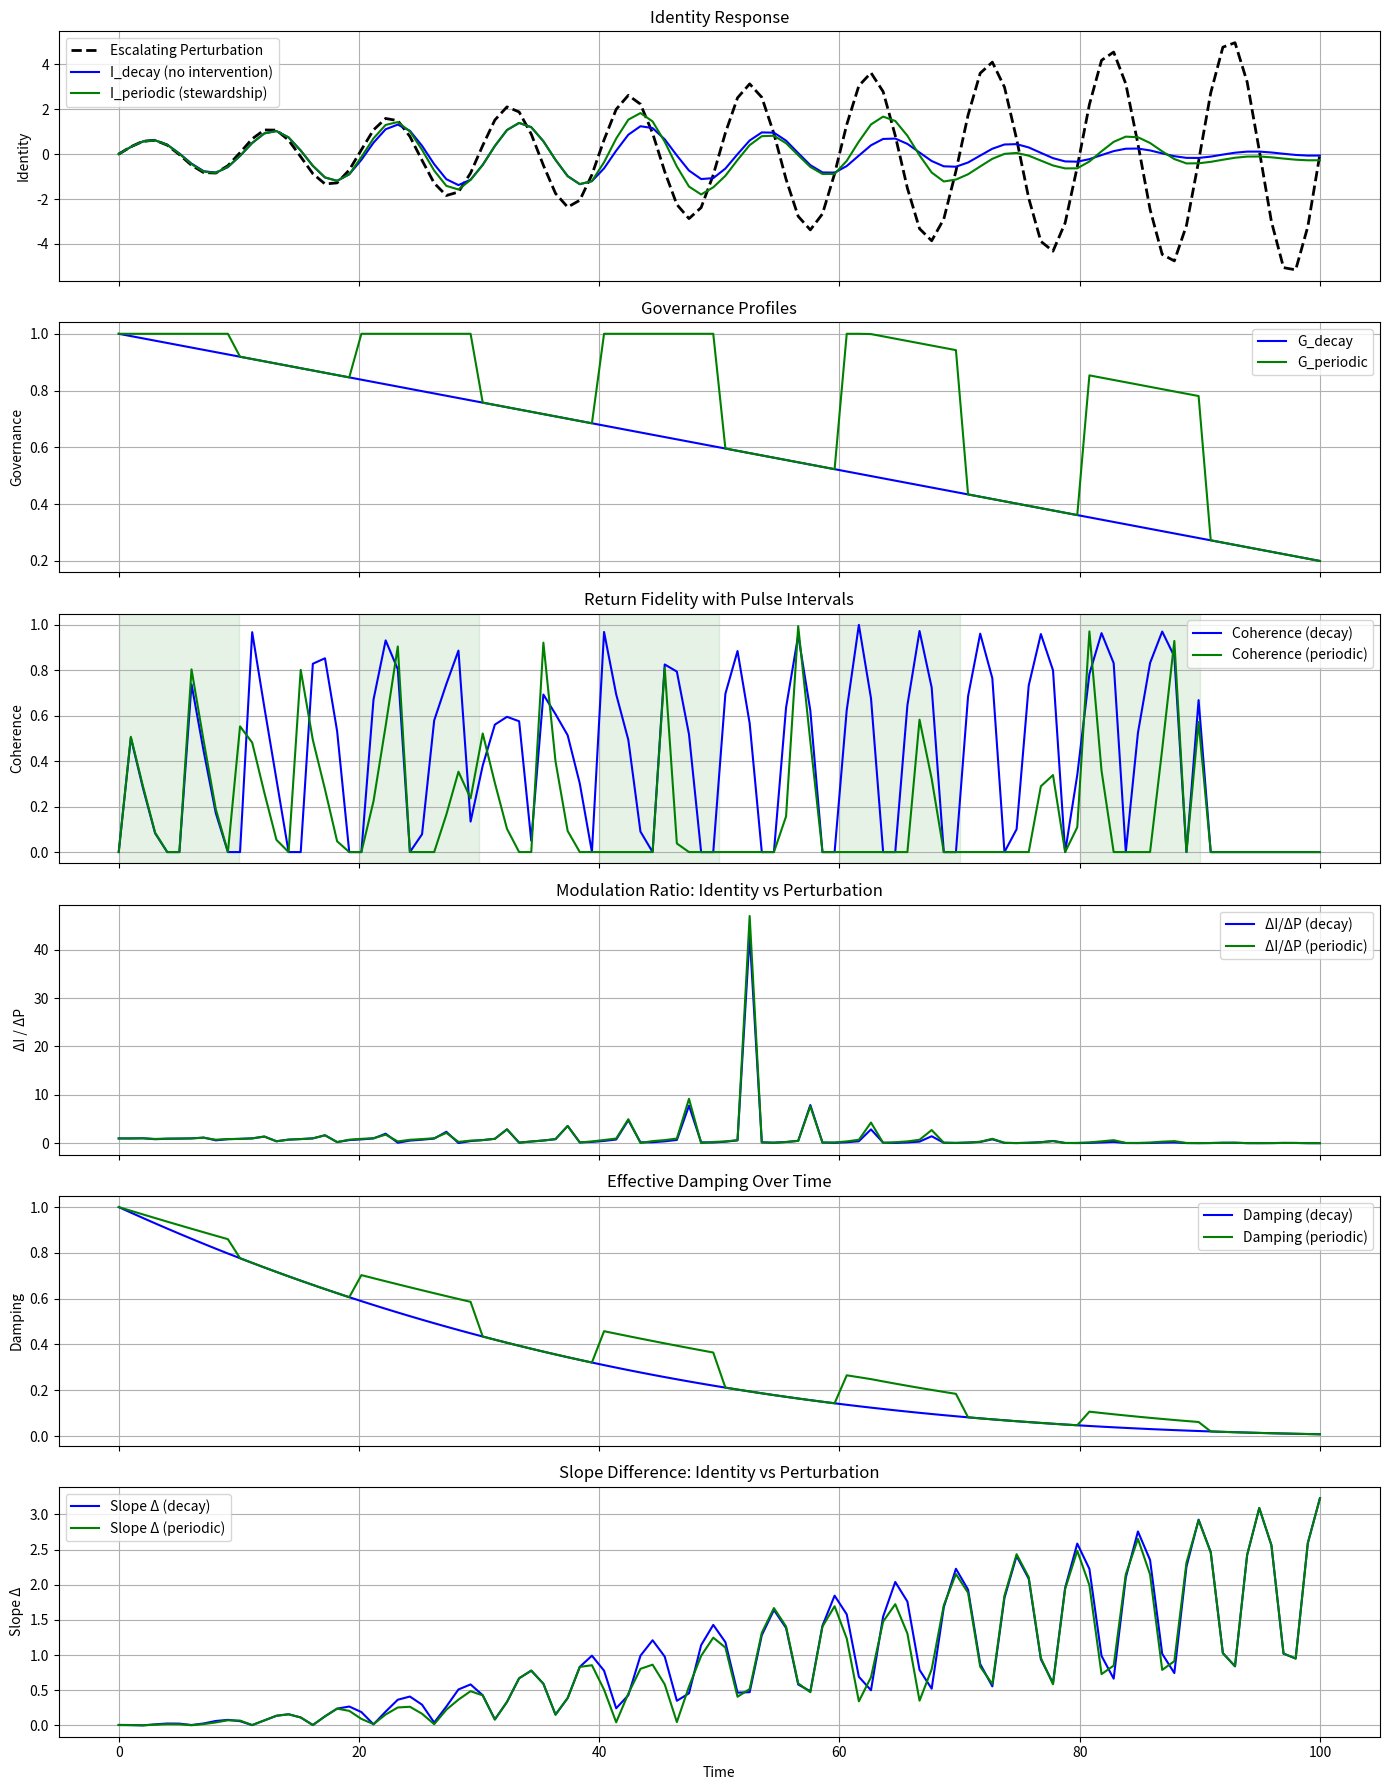

Recreate this plot in Python.
import numpy as np
import matplotlib.pyplot as plt

# Time domain
T = 100
t = np.linspace(0, T, T)

# Escalating perturbation
def escalating_sinusoid(t, base_amp=0.5, growth=0.05, freq=0.1):
    return (base_amp + growth * t) * np.sin(2 * np.pi * freq * t)

# Decay profile
def decay_profile(t, start=1.0, end=0.2):
    return np.clip(start - (start - end) * (t / t[-1]), end, start)

# Periodic governance boost
def periodic_governance(t, interval=20, boost=0.5, pulse_width=10):
    G = decay_profile(t)
    for i in range(0, len(t), interval):
        G[i:i+pulse_width] += boost
    return np.clip(G, 0, 1)

# Identity response
def identity_response(P, M, C, G):
    I = np.zeros_like(t)
    for i in range(1, len(t)):
        damping = M[i] * C[i] * G[i]
        I[i] = I[i-1] + damping * (P[i] - I[i-1])
    return I

# Return fidelity metric — coherence over time
epsilon = 1e-6
def return_fidelity(I, P, window=10):
    coherence = np.zeros_like(I)
    for i in range(len(I) - window):
        delta = np.abs(I[i+window] - I[i])
        perturb = np.abs(P[i+window] - P[i])
        coherence[i] = 1 - delta / (perturb + epsilon)
    return np.clip(coherence, 0, 1)

# Segment coherence by governance pulses
def segment_coherence(I, P, pulse_starts, pulse_width):
    segment_scores = []
    for start in pulse_starts:
        end = min(start + pulse_width, len(I))
        delta_I = np.abs(I[end-1] - I[start])
        delta_P = np.abs(P[end-1] - P[start])
        score = 1 - delta_I / (delta_P + epsilon)
        segment_scores.append(score)
    return np.clip(segment_scores, 0, 1)

# Inputs
P = escalating_sinusoid(t)
M = decay_profile(t)
C = decay_profile(t)
G_decay = decay_profile(t)
G_periodic = periodic_governance(t)

# Simulate identity
I_decay = identity_response(P, M, C, G_decay)
I_periodic = identity_response(P, M, C, G_periodic)

# Coherence
coherence_decay = return_fidelity(I_decay, P)
coherence_periodic = return_fidelity(I_periodic, P)

# Damping
D_decay = M * C * G_decay
D_periodic = M * C * G_periodic

# Slope difference
dI_decay = np.gradient(I_decay)
dI_periodic = np.gradient(I_periodic)
dP = np.gradient(P)
slope_diff_decay = np.abs(dI_decay - dP)
slope_diff_periodic = np.abs(dI_periodic - dP)

# ΔI / ΔP ratio
delta_I_decay = np.abs(np.gradient(I_decay))
delta_I_periodic = np.abs(np.gradient(I_periodic))
delta_P = np.abs(np.gradient(P))
ratio_decay = delta_I_decay / (delta_P + epsilon)
ratio_periodic = delta_I_periodic / (delta_P + epsilon)

# Segment coherence
pulse_starts = list(range(0, len(t), 20))
segment_scores = segment_coherence(I_periodic, P, pulse_starts, pulse_width=10)

# Plot all panels
fig, axs = plt.subplots(6, 1, figsize=(14, 18), sharex=True)

# Identity response
axs[0].plot(t, P, 'k--', linewidth=2, label='Escalating Perturbation')
axs[0].plot(t, I_decay, 'b', label='I_decay (no intervention)')
axs[0].plot(t, I_periodic, 'g', label='I_periodic (stewardship)')
axs[0].set_ylabel("Identity")
axs[0].set_title("Identity Response")
axs[0].legend()
axs[0].grid(True)

# Governance
axs[1].plot(t, G_decay, 'b', label='G_decay')
axs[1].plot(t, G_periodic, 'g', label='G_periodic')
axs[1].set_ylabel("Governance")
axs[1].set_title("Governance Profiles")
axs[1].legend()
axs[1].grid(True)

# Coherence with pulse annotations
axs[2].plot(t, coherence_decay, 'b', label='Coherence (decay)')
axs[2].plot(t, coherence_periodic, 'g', label='Coherence (periodic)')
for start in pulse_starts:
    axs[2].axvspan(start, start+10, color='green', alpha=0.1)
axs[2].set_ylabel("Coherence")
axs[2].set_title("Return Fidelity with Pulse Intervals")
axs[2].legend()
axs[2].grid(True)

# ΔI / ΔP ratio
axs[3].plot(t, ratio_decay, 'b', label='ΔI/ΔP (decay)')
axs[3].plot(t, ratio_periodic, 'g', label='ΔI/ΔP (periodic)')
axs[3].set_ylabel("ΔI / ΔP")
axs[3].set_title("Modulation Ratio: Identity vs Perturbation")
axs[3].legend()
axs[3].grid(True)

# Damping
axs[4].plot(t, D_decay, 'b', label='Damping (decay)')
axs[4].plot(t, D_periodic, 'g', label='Damping (periodic)')
axs[4].set_ylabel("Damping")
axs[4].set_title("Effective Damping Over Time")
axs[4].legend()
axs[4].grid(True)

# Slope difference
axs[5].plot(t, slope_diff_decay, 'b', label='Slope Δ (decay)')
axs[5].plot(t, slope_diff_periodic, 'g', label='Slope Δ (periodic)')
axs[5].set_ylabel("Slope Δ")
axs[5].set_xlabel("Time")
axs[5].set_title("Slope Difference: Identity vs Perturbation")
axs[5].legend()
axs[5].grid(True)

plt.tight_layout()
plt.show()

# Print segmented coherence scores
print("Segmented Coherence Scores (Periodic):")
for i, score in enumerate(segment_scores):
    print(f"Pulse {i+1}: {score:.3f}")
